Image classification data set "data" (Monster-IA-Team/Monster-IA-Backend on GitHub). Class labels (13): basic, Full Throttle, Juiced Mango Loco, Juiced Monarch, The Doctor, Ultra Blue, Ultra Fiesta Mango, Ultra Gold, Ultra Peachy Keen, Ultra Red, Ultra Rosa, Ultra Violet, Ultra Watermelon.

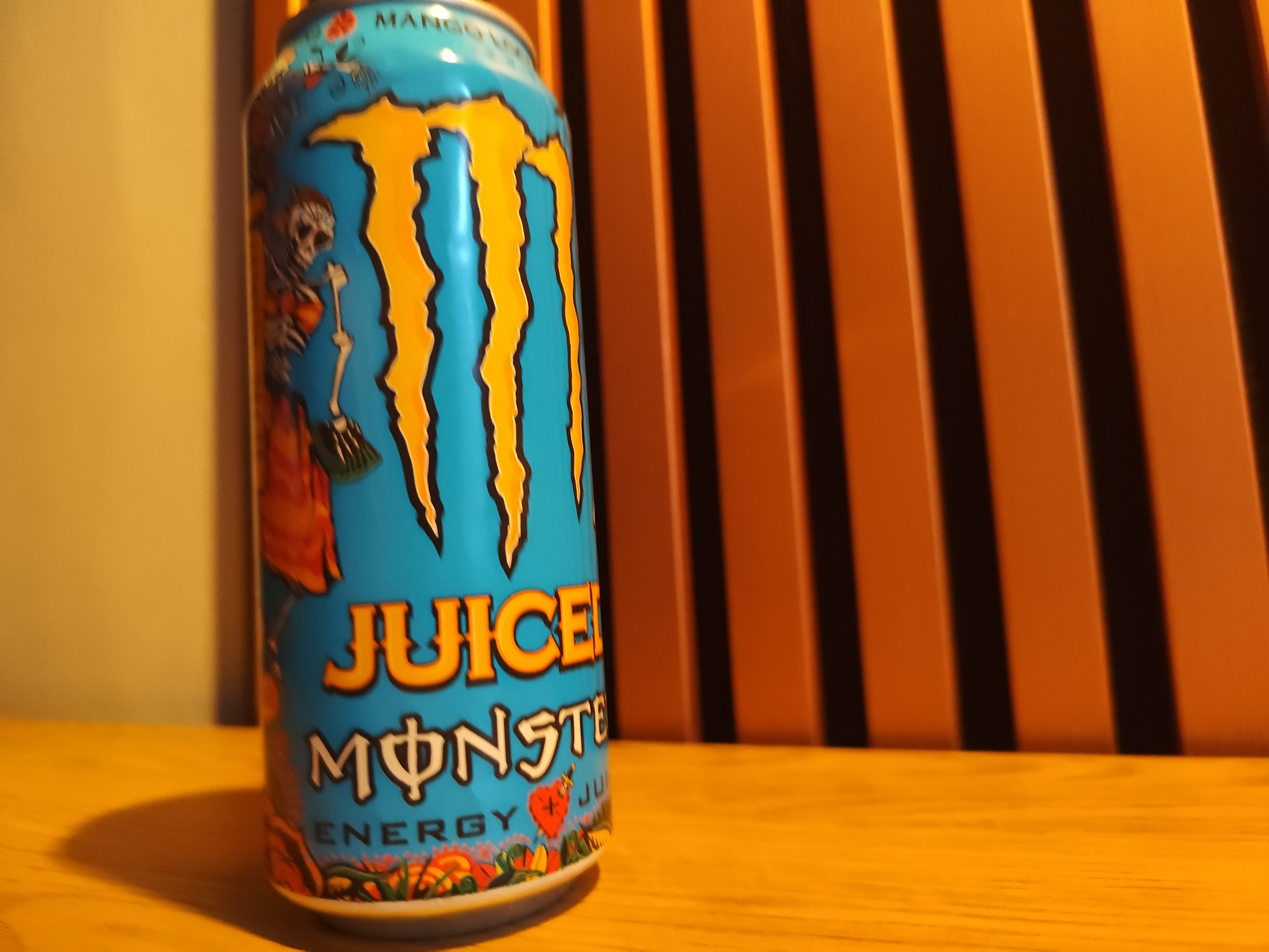
Label: Juiced Mango Loco

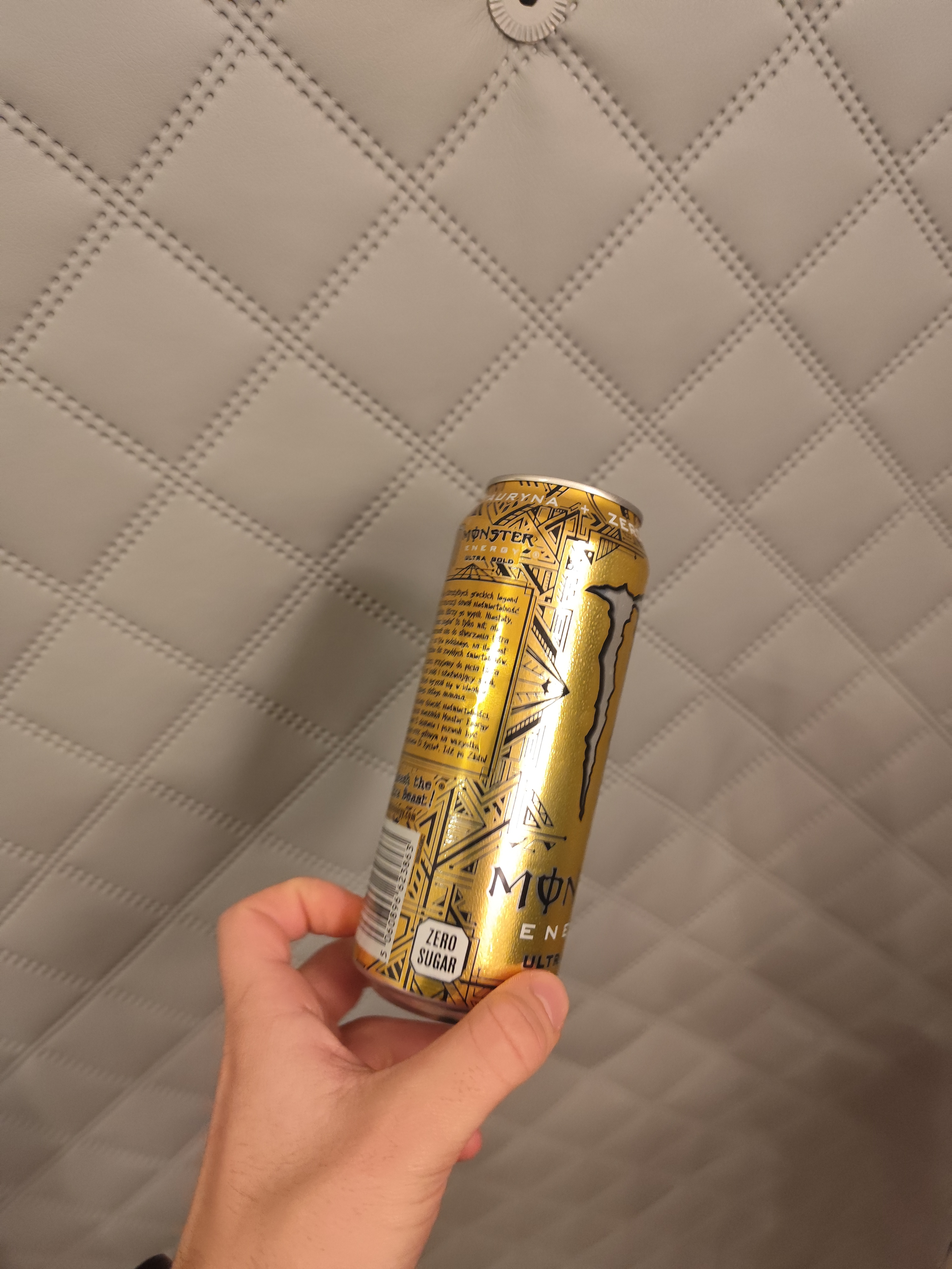
Label: Ultra Gold

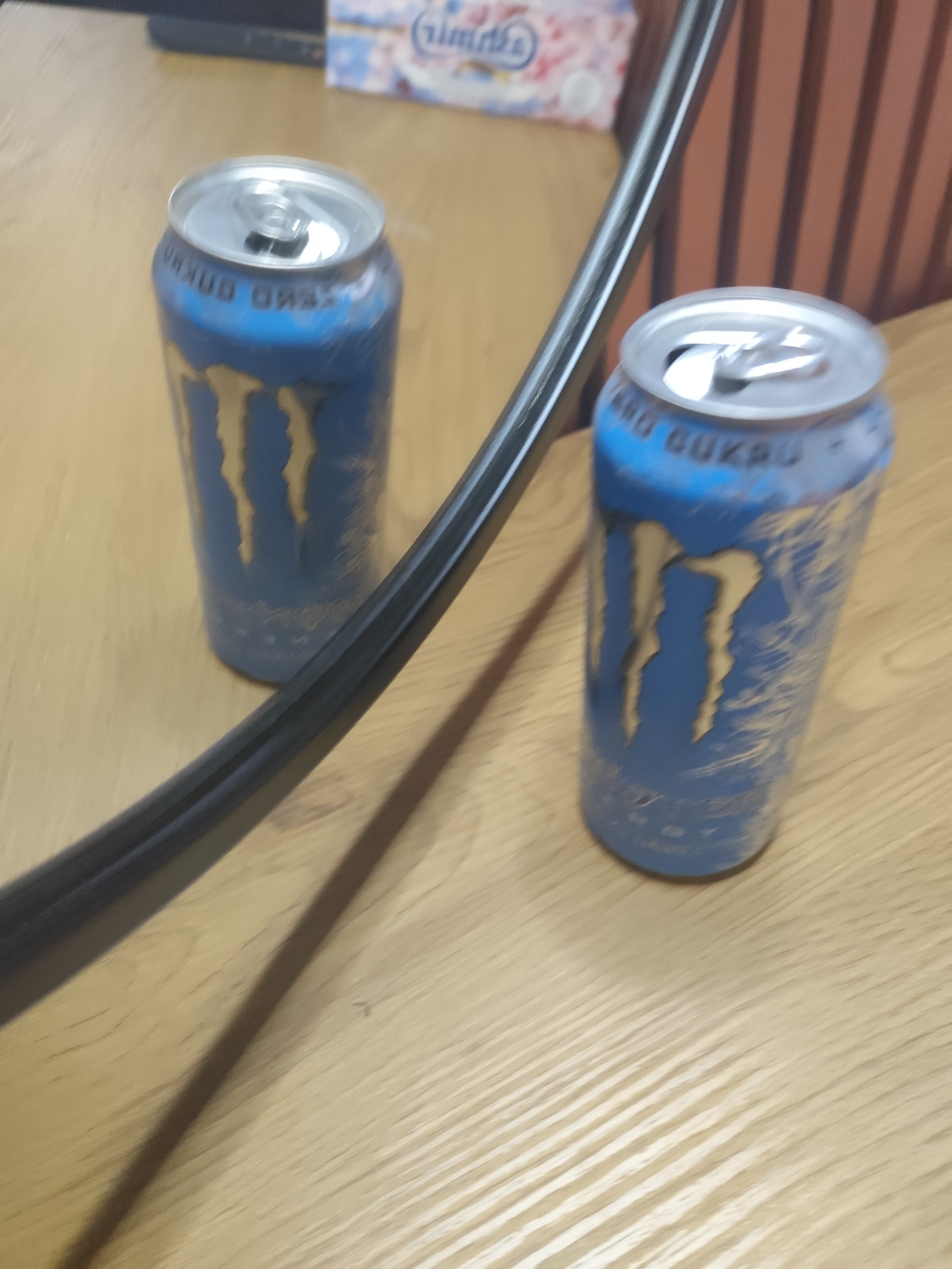
Label: Ultra Blue

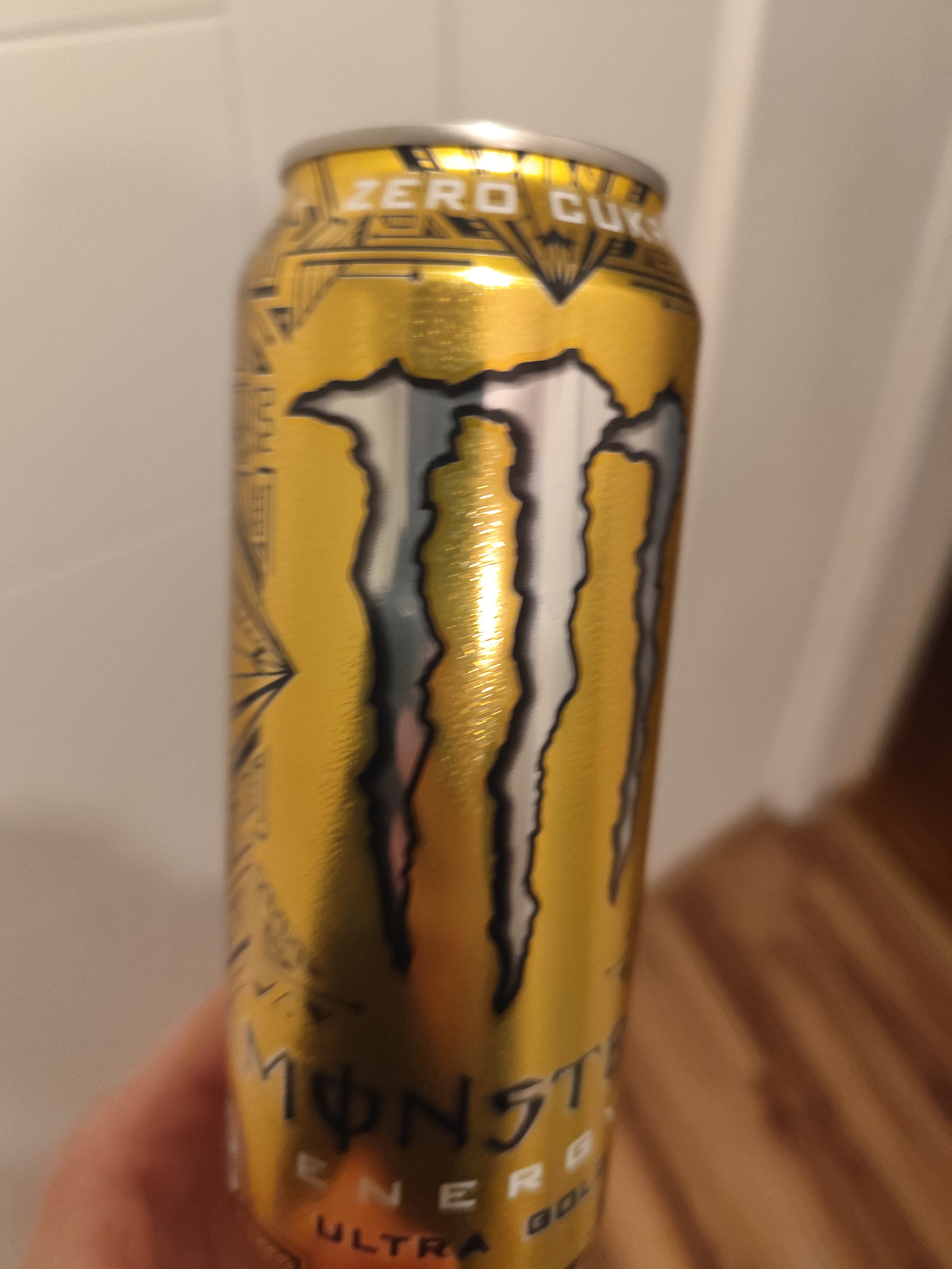
Label: Ultra Gold

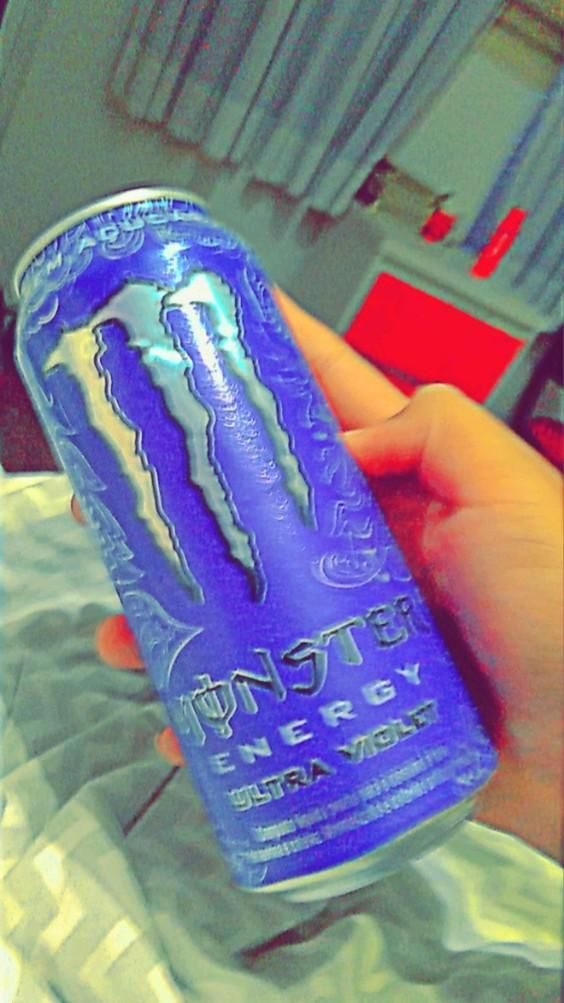
Label: Ultra Violet

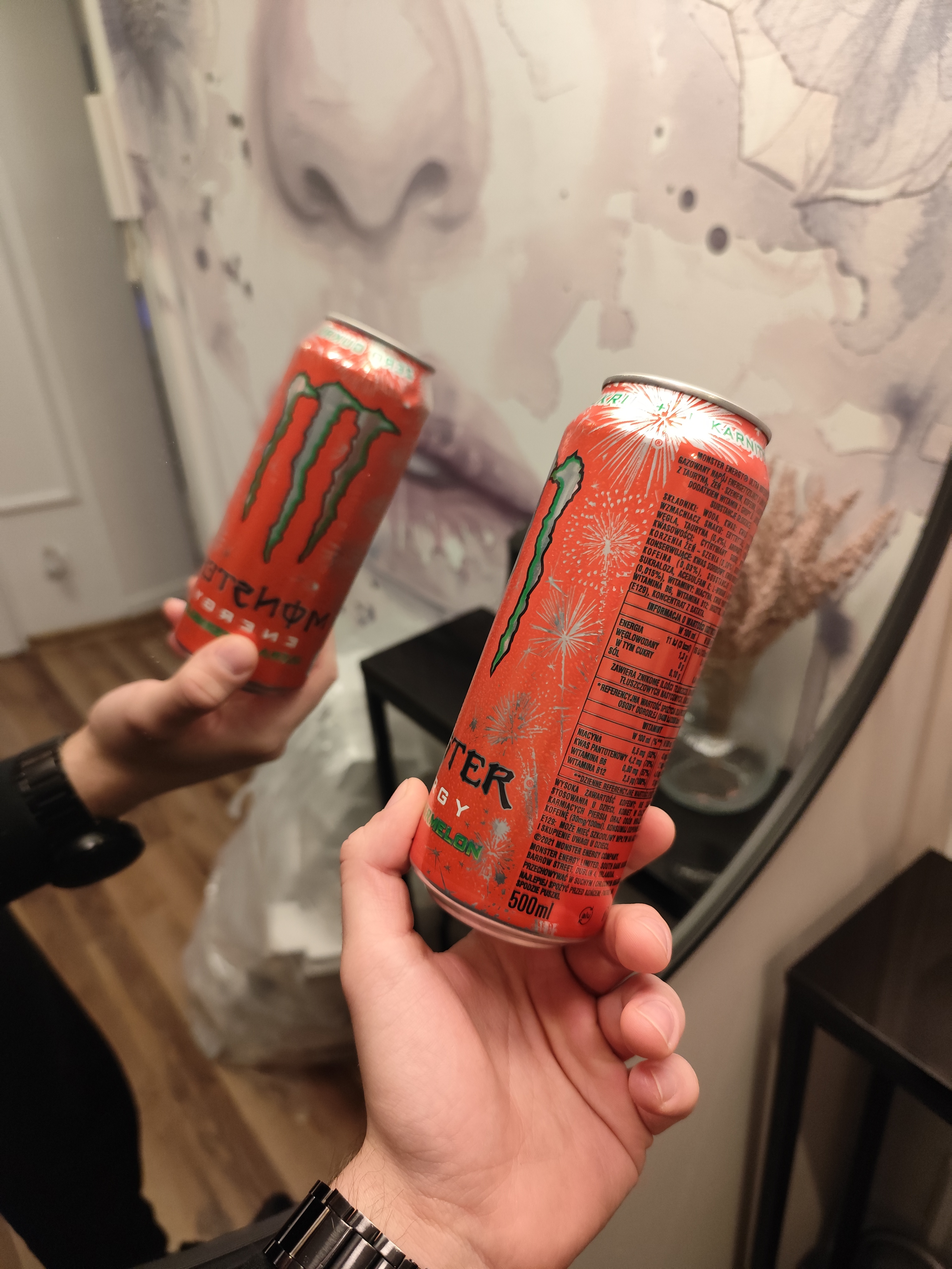
Label: Ultra Watermelon
